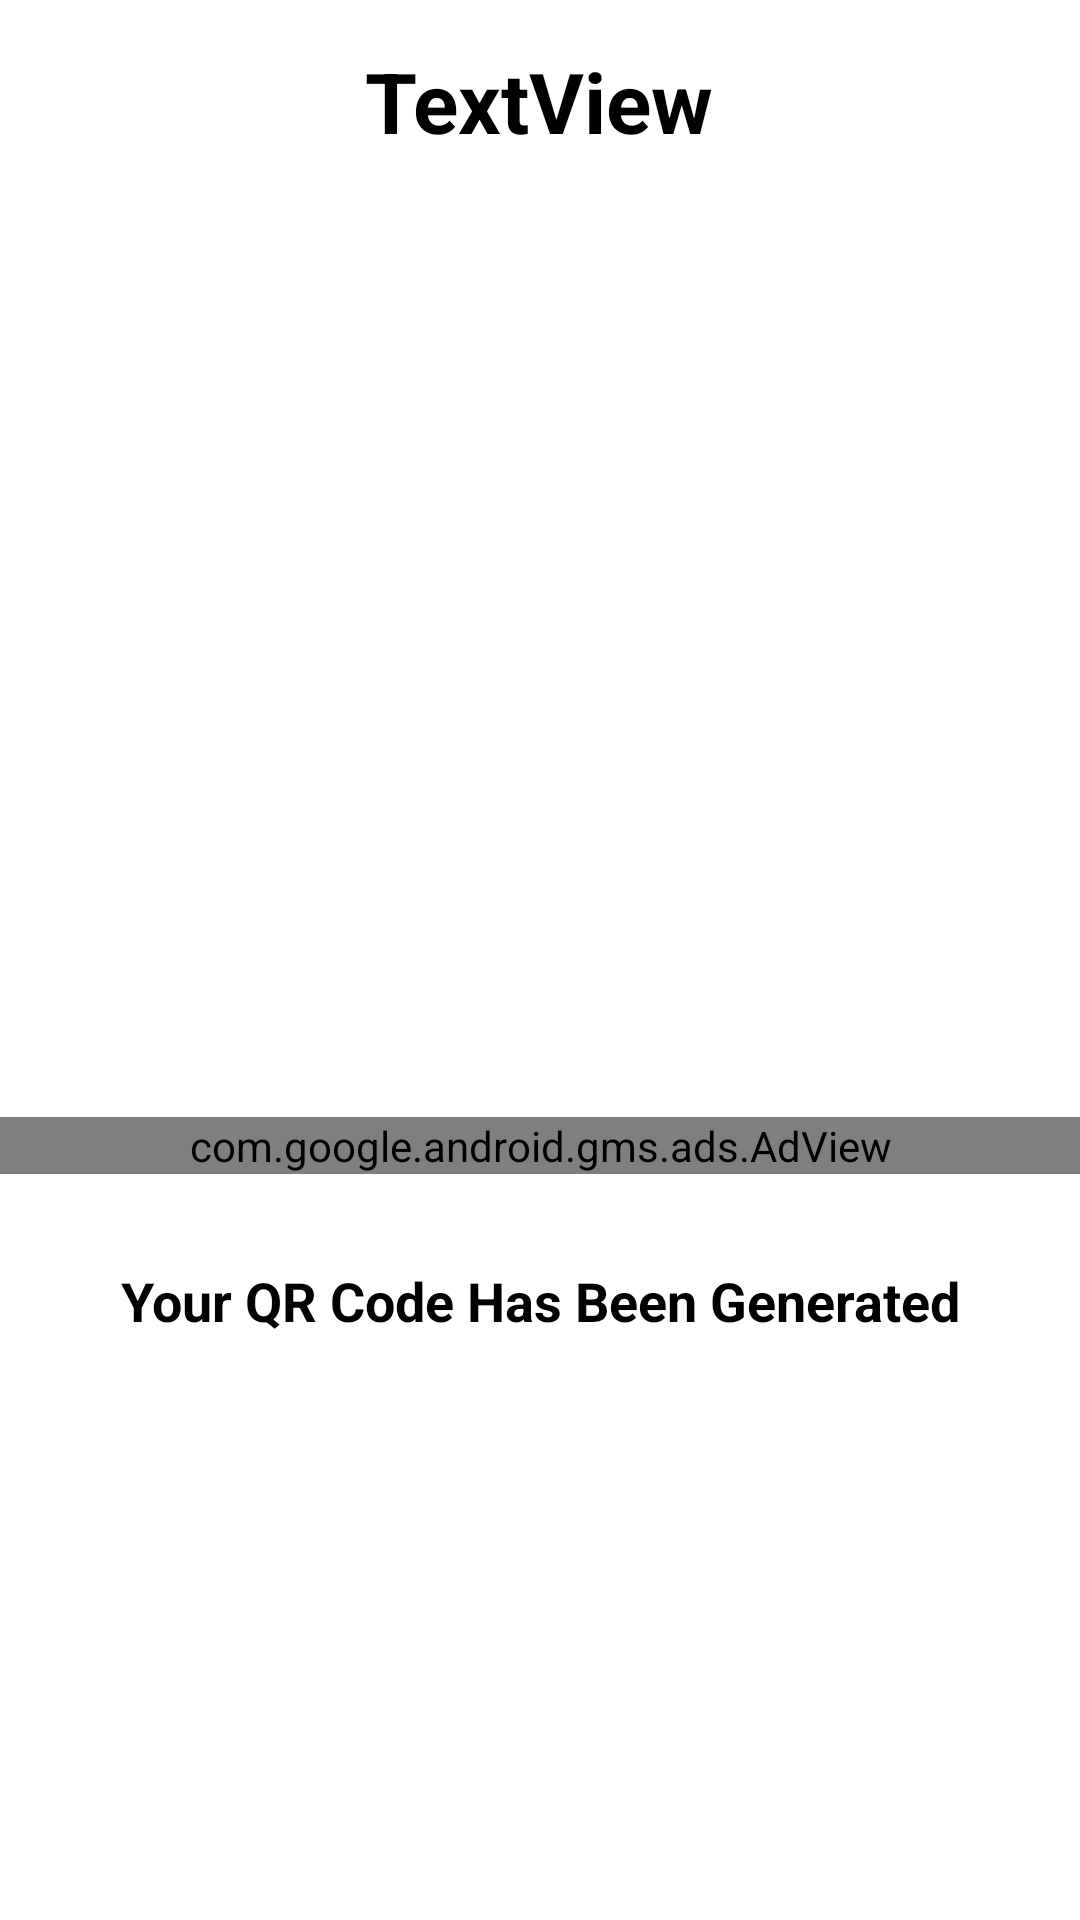

Android layout source for this screen:
<!-- AndroidManifest.xml: application theme splashScreenTheme -->
<!-- res/layout/fragment_success.xml -->
<?xml version="1.0" encoding="utf-8"?>
<androidx.constraintlayout.widget.ConstraintLayout xmlns:android="http://schemas.android.com/apk/res/android"
    xmlns:app="http://schemas.android.com/apk/res-auto"

    xmlns:tools="http://schemas.android.com/tools"
    android:layout_width="match_parent"
    android:layout_height="match_parent"
    android:background="@color/white"
    tools:context=".fragments.success.SuccessFragment">


    <LinearLayout
        android:layout_width="match_parent"
        android:layout_height="match_parent"
        android:orientation="vertical"
        app:layout_constraintBottom_toBottomOf="parent"
        app:layout_constraintEnd_toEndOf="parent"
        app:layout_constraintHorizontal_bias="0.0"
        app:layout_constraintStart_toStartOf="parent"
        app:layout_constraintTop_toTopOf="parent"
        app:layout_constraintVertical_bias="0.0">

        <TextView
            android:id="@+id/nameQrSuccess"
            android:layout_width="wrap_content"
            android:layout_height="wrap_content"
            android:layout_gravity="center_horizontal"
            android:layout_marginTop="15dp"
            android:layout_marginEnd="0dp"
            android:layout_marginRight="0dp"
            android:layout_marginBottom="0dp"
            android:gravity="center_horizontal"
            android:text="TextView"
            android:textColor="#000000"
            android:textSize="28sp"
            android:textStyle="bold"
            android:visibility="visible"
            app:layout_constraintBottom_toBottomOf="parent"
            app:layout_constraintEnd_toEndOf="parent"
            app:layout_constraintHorizontal_bias="0.46"
            app:layout_constraintStart_toStartOf="parent"
            app:layout_constraintTop_toTopOf="parent"
            app:layout_constraintVertical_bias="0.029999971" />

        <ImageView
            android:id="@+id/imageView"
            android:layout_width="300dp"
            android:layout_height="300dp"
            android:layout_gravity="center_horizontal"
            android:layout_marginTop="10dp"
            android:transitionName="qr_code"
            tools:ignore="ImageContrastCheck"
            tools:src="@tools:sample/avatars" />

        <com.google.android.gms.ads.AdView
            android:id="@+id/adViewSuccess"
            android:layout_width="match_parent"
            android:layout_height="wrap_content"
            android:layout_centerHorizontal="true"
            android:layout_alignParentBottom="true"
            android:layout_marginTop="10dp"
            app:adSize="LARGE_BANNER"
            app:adUnitId="ca-app-pub-3971991853344828/7037706163"/>

        <TextView
            android:id="@+id/textView"
            android:layout_width="wrap_content"
            android:layout_height="wrap_content"
            android:layout_gravity="center_horizontal"
            android:layout_marginTop="30dp"
            android:text="@string/your_qr_code_has_been_generated"
            android:textAlignment="center"
            android:textColor="@color/black"
            android:textSize="18sp"
            android:textStyle="bold" />

        <LinearLayout
            android:layout_width="match_parent"
            android:layout_height="wrap_content"
            android:gravity="center_horizontal"
            android:orientation="horizontal">

            <LinearLayout
                android:layout_width="wrap_content"
                android:layout_height="wrap_content"
                android:orientation="vertical">

                <Button
                    android:id="@+id/shareQR"
                    style="@style/Widget.MaterialComponents.Button.Icon"
                    android:layout_width="wrap_content"
                    android:layout_height="60dp"
                    android:layout_marginTop="15dp"
                    android:layout_marginRight="15dp"
                    android:backgroundTint="#1E2237"
                    android:text="@string/share_qr"
                    android:textSize="13sp"
                    app:icon="@drawable/ic_share"
                    app:iconGravity="textStart" />
            </LinearLayout>

            <LinearLayout
                android:layout_width="wrap_content"
                android:layout_height="wrap_content"
                android:orientation="vertical">

                <Button
                    android:id="@+id/saveQR"
                    style="@style/Widget.MaterialComponents.Button.Icon"
                    android:layout_width="wrap_content"
                    android:layout_height="60dp"
                    android:layout_marginStart="15dp"
                    android:layout_marginTop="15dp"
                    android:backgroundTint="#1E2237"
                    android:text="@string/save_qr"
                    android:textSize="13sp"
                    app:icon="@drawable/ic_save"
                    app:iconGravity="textStart" />
            </LinearLayout>
        </LinearLayout>

    </LinearLayout>

</androidx.constraintlayout.widget.ConstraintLayout>
<!-- resources referenced by this layout -->
<resources>
  <color name="black">#FF000000</color>
  <color name="white">#FFFFFFFF</color>
  <string name="save_qr">Save QR</string>
  <string name="share_qr">Share</string>
  <string name="your_qr_code_has_been_generated">Your QR Code Has Been Generated</string>
  <style name="splashScreenTheme" parent="Theme.MaterialComponents.DayNight.DarkActionBar">
  
  
          <item name="android:windowTranslucentStatus">true</item>
          <item name="android:windowTranslucentNavigation">true</item>
  <item name="colorControlNormal">@color/white</item>
      </style>
</resources>
